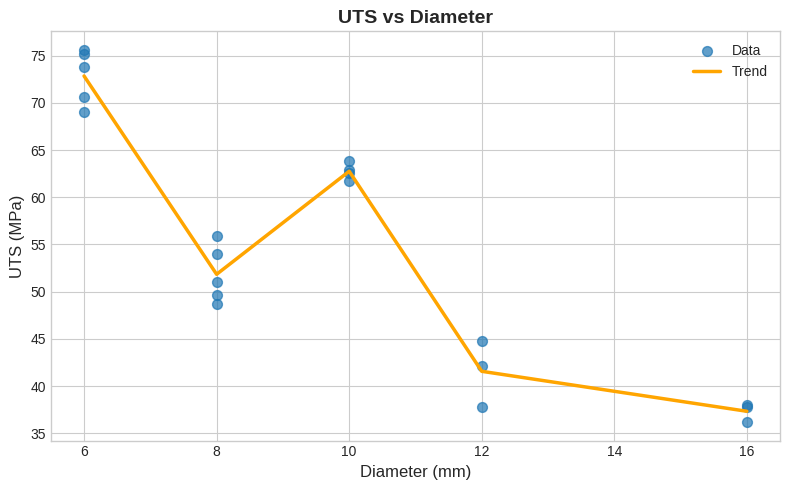

Python code for this plot: (Note: this script raises an exception after producing the figure.)
import numpy as np
import matplotlib.pyplot as plt


# DATA HANDLING -------------------

UTS_vals = [
    73.8, 75.2, 75.6, 69.0, 70.6,
    38.0, 37.8, 36.2, 42.1, 37.8,
    44.8, 49.6, 55.9, 54.0, 48.7,
    51.0, 62.6, 62.9, 63.8, 61.7
]
diameters = [
    6, 6, 6, 6, 6,
    16, 16, 16,
    12, 12, 12,
    8, 8, 8, 8, 8,
    10, 10, 10, 10
]

uts_vs_dia = list(zip(diameters, UTS_vals))
uts_vs_dia.sort()
print(uts_vs_dia)

dias, uts = list(zip(*uts_vs_dia))
areas = np.array(dias)**2 * np.pi / 4

dia_to_uts = {}

for d, u in uts_vs_dia:
    dia_to_uts[d] = dia_to_uts.get(d, []) + [u]

plot_dias = []
avg_uts = []

for d, u in dia_to_uts.items():
    plot_dias.append(d)
    avg_uts.append(sum(u)/len(u))

plot_areas = np.array(plot_dias)**2 * np.pi / 4


# PLOTTING-------------

plt.style.use('seaborn-v0_8-whitegrid')  # clean modern style

# ---- Plot 1: UTS vs Diameter ----
plt.figure(figsize=(8, 5))

plt.scatter(dias, uts, s=50, alpha=0.7, label='Data')
plt.plot(plot_dias, avg_uts, color='orange', linewidth=2.5, label='Trend')

plt.title("UTS vs Diameter", fontsize=14, weight='bold')
plt.xlabel("Diameter (mm)", fontsize=12)
plt.ylabel("UTS (MPa)", fontsize=12)

plt.legend()
plt.tight_layout()
plt.savefig(fname='Graphs/uts_vs_dia', dpi=600, bbox_inches='tight')
plt.show()


# ---- Plot 2: UTS vs Area ----
plt.figure(figsize=(8, 5))

plt.scatter(areas, uts, s=50, alpha=0.7, label='Data')
plt.plot(plot_areas, avg_uts, color='red', linewidth=2.5, label='Trend')

plt.title("UTS vs Area", fontsize=14, weight='bold')
plt.xlabel("Area (mm²)", fontsize=12)
plt.ylabel("UTS (MPa)", fontsize=12)

plt.legend()
plt.tight_layout()
plt.savefig('Graphs/uts_vs_area', dpi=600, bbox_inches='tight')
plt.show()
